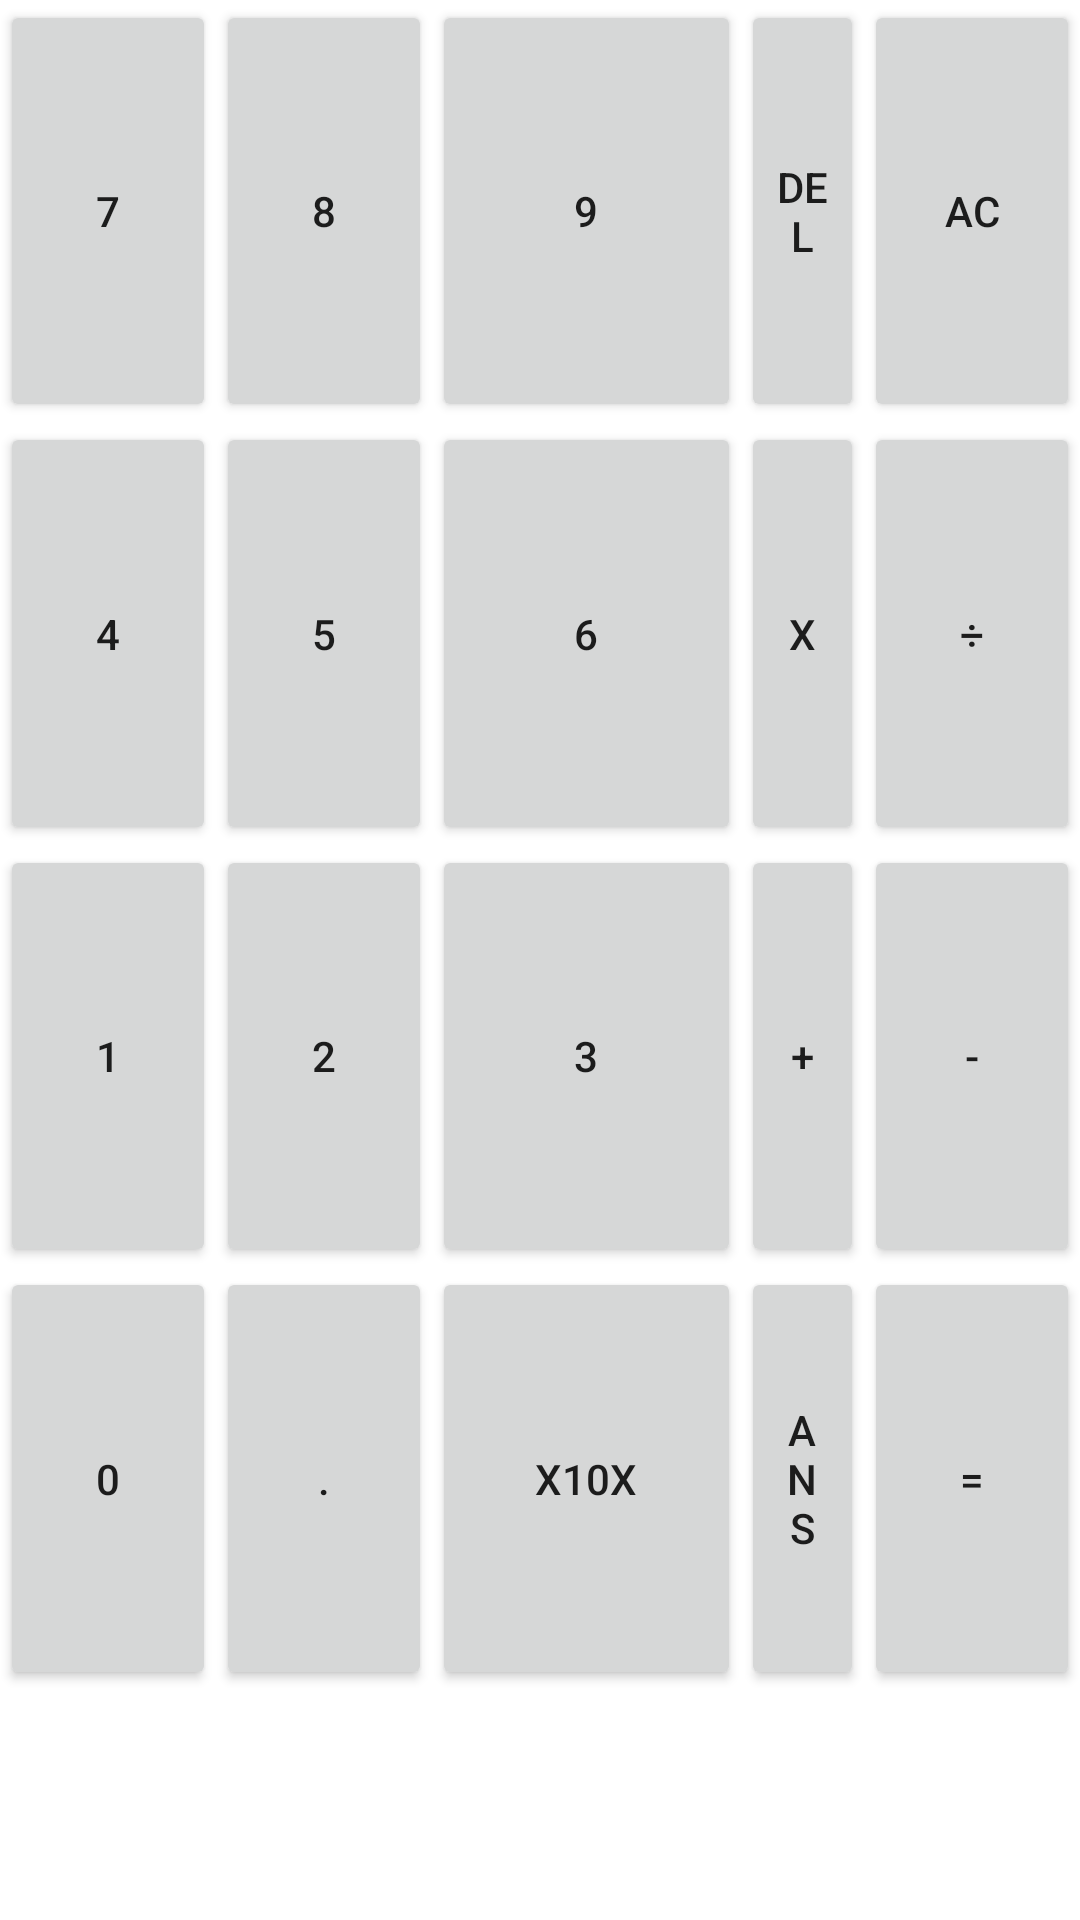

Write the Android layout XML for this screen, with the resource values it uses.
<!-- AndroidManifest.xml: application theme Theme.JWCalculator -->
<!-- res/layout/fragment_calc_buttons1.xml -->
<?xml version="1.0" encoding="utf-8"?>
<androidx.constraintlayout.widget.ConstraintLayout xmlns:android="http://schemas.android.com/apk/res/android"
    xmlns:tools="http://schemas.android.com/tools"
    android:layout_width="match_parent"
    android:layout_height="match_parent"
    xmlns:app="http://schemas.android.com/apk/res-auto"
    tools:context=".FragmentCalcButtons1">

    

    <Button
        android:id="@+id/btn0"
        android:layout_width="0dp"
        android:layout_height="0dp"
        android:text="0"
        app:layout_constraintTop_toBottomOf="@id/btn1"
        app:layout_constraintHeight_percent="0.22"
        app:layout_constraintLeft_toLeftOf="parent"
        app:layout_constraintRight_toRightOf="@id/guideline1" />

    <Button
        android:id="@+id/btn1"
        android:layout_width="0dp"
        android:layout_height="0dp"
        android:text="1"
        app:layout_constraintTop_toBottomOf="@id/btn4"
        app:layout_constraintHeight_percent="0.22"
        app:layout_constraintLeft_toLeftOf="parent"
        app:layout_constraintRight_toRightOf="@id/guideline1" />

    <Button
        android:id="@+id/btn4"
        android:layout_width="0dp"
        android:layout_height="0dp"
        android:text="4"
        app:layout_constraintTop_toBottomOf="@id/btn7"
        app:layout_constraintHeight_percent="0.22"
        app:layout_constraintLeft_toLeftOf="parent"
        app:layout_constraintRight_toRightOf="@id/guideline1" />

    <Button
        android:id="@+id/btn7"
        android:layout_width="0dp"
        android:layout_height="0dp"
        android:text="7"
        app:layout_constraintTop_toTopOf="parent"
        app:layout_constraintHeight_percent="0.22"
        app:layout_constraintLeft_toLeftOf="parent"
        app:layout_constraintRight_toRightOf="@id/guideline1" />

    <Button
        android:id="@+id/btnDel"
        android:layout_width="0dp"
        android:layout_height="0dp"
        android:text="DEL"
        app:layout_constraintTop_toTopOf="parent"
        app:layout_constraintHeight_percent="0.22"
        app:layout_constraintLeft_toLeftOf="@id/guideline3"
        app:layout_constraintRight_toRightOf="@id/guideline5" />

    <Button
        android:id="@+id/btnPlus"
        android:layout_width="0dp"
        android:layout_height="0dp"
        android:text="+"
        app:layout_constraintTop_toBottomOf="@id/btnX"
        app:layout_constraintHeight_percent="0.22"
        app:layout_constraintLeft_toLeftOf="@id/guideline3"
        app:layout_constraintRight_toRightOf="@id/guideline5" />

    <Button
        android:id="@+id/btnX"
        android:layout_width="0dp"
        android:layout_height="0dp"
        android:text="x"
        app:layout_constraintTop_toBottomOf="@id/btnDel"
        app:layout_constraintHeight_percent="0.22"
        app:layout_constraintLeft_toLeftOf="@id/guideline3"
        app:layout_constraintRight_toRightOf="@id/guideline5" />

    <Button
        android:id="@+id/btnAns"
        android:layout_width="0dp"
        android:layout_height="0dp"
        android:text="ANS"
        app:layout_constraintTop_toBottomOf="@id/btnPlus"
        app:layout_constraintHeight_percent="0.22"
        app:layout_constraintLeft_toLeftOf="@id/guideline3"
        app:layout_constraintRight_toRightOf="@id/guideline5" />

    <Button
        android:id="@+id/btn9"
        android:layout_width="0dp"
        android:layout_height="0dp"
        android:text="9"
        app:layout_constraintTop_toTopOf="parent"
        app:layout_constraintHeight_percent="0.22"
        app:layout_constraintLeft_toLeftOf="@id/guideline2"
        app:layout_constraintRight_toRightOf="@id/guideline3" />

    <Button
        android:id="@+id/btn3"
        android:layout_width="0dp"
        android:layout_height="0dp"
        android:text="3"
        app:layout_constraintTop_toBottomOf="@id/btn6"
        app:layout_constraintHeight_percent="0.22"
        app:layout_constraintLeft_toLeftOf="@id/guideline2"
        app:layout_constraintRight_toRightOf="@id/guideline3" />

    <Button
        android:id="@+id/btn6"
        android:layout_width="0dp"
        android:layout_height="0dp"
        android:text="6"
        app:layout_constraintTop_toBottomOf="@id/btn9"
        app:layout_constraintHeight_percent="0.22"
        app:layout_constraintLeft_toLeftOf="@id/guideline2"
        app:layout_constraintRight_toRightOf="@id/guideline3" />

    <Button
        android:id="@+id/btnX10X"
        android:layout_width="0dp"
        android:layout_height="0dp"
        android:text="x10x"
        app:layout_constraintTop_toBottomOf="@id/btn3"
        app:layout_constraintHeight_percent="0.22"
        app:layout_constraintLeft_toLeftOf="@id/guideline2"
        app:layout_constraintRight_toRightOf="@id/guideline3" />

    <Button
        android:id="@+id/btn8"
        android:layout_width="0dp"
        android:layout_height="0dp"
        android:text="8"
        app:layout_constraintTop_toTopOf="parent"
        app:layout_constraintHeight_percent="0.22"
        app:layout_constraintLeft_toLeftOf="@id/guideline1"
        app:layout_constraintRight_toRightOf="@id/guideline2" />

    <Button
        android:id="@+id/btn2"
        android:layout_width="0dp"
        android:layout_height="0dp"
        android:text="2"
        app:layout_constraintTop_toBottomOf="@id/btn5"
        app:layout_constraintHeight_percent="0.22"
        app:layout_constraintLeft_toLeftOf="@id/guideline1"
        app:layout_constraintRight_toRightOf="@id/guideline2" />

    <Button
        android:id="@+id/btn5"
        android:layout_width="0dp"
        android:layout_height="0dp"
        android:text="5"
        app:layout_constraintTop_toBottomOf="@id/btn8"
        app:layout_constraintHeight_percent="0.22"
        app:layout_constraintLeft_toLeftOf="@id/guideline1"
        app:layout_constraintRight_toRightOf="@id/guideline2" />

    <Button
        android:id="@+id/btnDot"
        android:layout_width="0dp"
        android:layout_height="0dp"
        android:text="."
        app:layout_constraintTop_toBottomOf="@id/btn2"
        app:layout_constraintHeight_percent="0.22"
        app:layout_constraintLeft_toLeftOf="@id/guideline1"
        app:layout_constraintRight_toRightOf="@id/guideline2" />

    <androidx.constraintlayout.widget.Guideline
        android:id="@+id/guideline1"
        android:layout_width="wrap_content"
        android:layout_height="0dp"
        android:orientation="vertical"
        app:layout_constraintGuide_percent="0.2"
        app:layout_constraintHeight_percent="0.22" />

    <androidx.constraintlayout.widget.Guideline
        android:id="@+id/guideline2"
        android:layout_width="wrap_content"
        android:layout_height="0dp"
        android:orientation="vertical"
        app:layout_constraintGuide_percent="0.4"
        app:layout_constraintHeight_percent="0.22" />

    <androidx.constraintlayout.widget.Guideline
        android:id="@+id/guideline3"
        android:layout_width="wrap_content"
        android:layout_height="0dp"
        android:orientation="vertical"
        app:layout_constraintGuide_begin="247dp"
        app:layout_constraintHeight_percent="0.22" />

    <Button
        android:id="@+id/btnEquals"
        android:layout_width="0dp"
        android:layout_height="0dp"
        android:text="="
        app:layout_constraintTop_toBottomOf="@id/btnMinus"
        app:layout_constraintHeight_percent="0.22"
        app:layout_constraintLeft_toLeftOf="@id/guideline5"
        app:layout_constraintRight_toRightOf="parent" />

    <Button
        android:id="@+id/btnMinus"
        android:layout_width="0dp"
        android:layout_height="0dp"
        android:text="-"
        app:layout_constraintTop_toBottomOf="@id/btnDiv"
        app:layout_constraintHeight_percent="0.22"
        app:layout_constraintLeft_toLeftOf="@id/guideline5"
        app:layout_constraintRight_toRightOf="parent" />

    <Button
        android:id="@+id/btnDiv"
        android:layout_width="0dp"
        android:layout_height="0dp"
        android:text="÷"
        app:layout_constraintTop_toBottomOf="@id/btnAc"
        app:layout_constraintHeight_percent="0.22"
        app:layout_constraintLeft_toLeftOf="@id/guideline5"
        app:layout_constraintRight_toRightOf="parent" />

    <Button
        android:id="@+id/btnAc"
        android:layout_width="0dp"
        android:layout_height="0dp"
        android:text="AC"
        app:layout_constraintTop_toTopOf="parent"
        app:layout_constraintHeight_percent="0.22"
        app:layout_constraintLeft_toLeftOf="@id/guideline5"
        app:layout_constraintRight_toRightOf="parent" />



    <androidx.constraintlayout.widget.Guideline
        android:id="@+id/guideline5"
        android:layout_width="wrap_content"
        android:layout_height="wrap_content"
        android:orientation="vertical"
        app:layout_constraintGuide_percent="0.8" />

</androidx.constraintlayout.widget.ConstraintLayout>
<!-- resources referenced by this layout -->
<resources>
  <style name="Theme.JWCalculator" parent="Theme.MaterialComponents.DayNight.DarkActionBar">
          
          <item name="colorPrimary">@color/purple_500</item>
          <item name="colorPrimaryVariant">@color/purple_700</item>
          <item name="colorOnPrimary">@color/white</item>
          
          <item name="colorSecondary">@color/teal_200</item>
          <item name="colorSecondaryVariant">@color/teal_700</item>
          <item name="colorOnSecondary">@color/black</item>
          
          <item name="android:statusBarColor" tools:targetApi="l">?attr/colorPrimaryVariant</item>
          
      </style>
  <!-- not gathered from this repository: default colours our renderer supplied (Android Studio template values) -->
  <color name="purple_500">#FF6200EE</color>
  <color name="purple_700">#FF3700B3</color>
  <color name="teal_200">#FF03DAC5</color>
  <color name="teal_700">#FF018786</color>
  <color name="black">#FF000000</color>
  <color name="white">#FFFFFFFF</color>
</resources>
